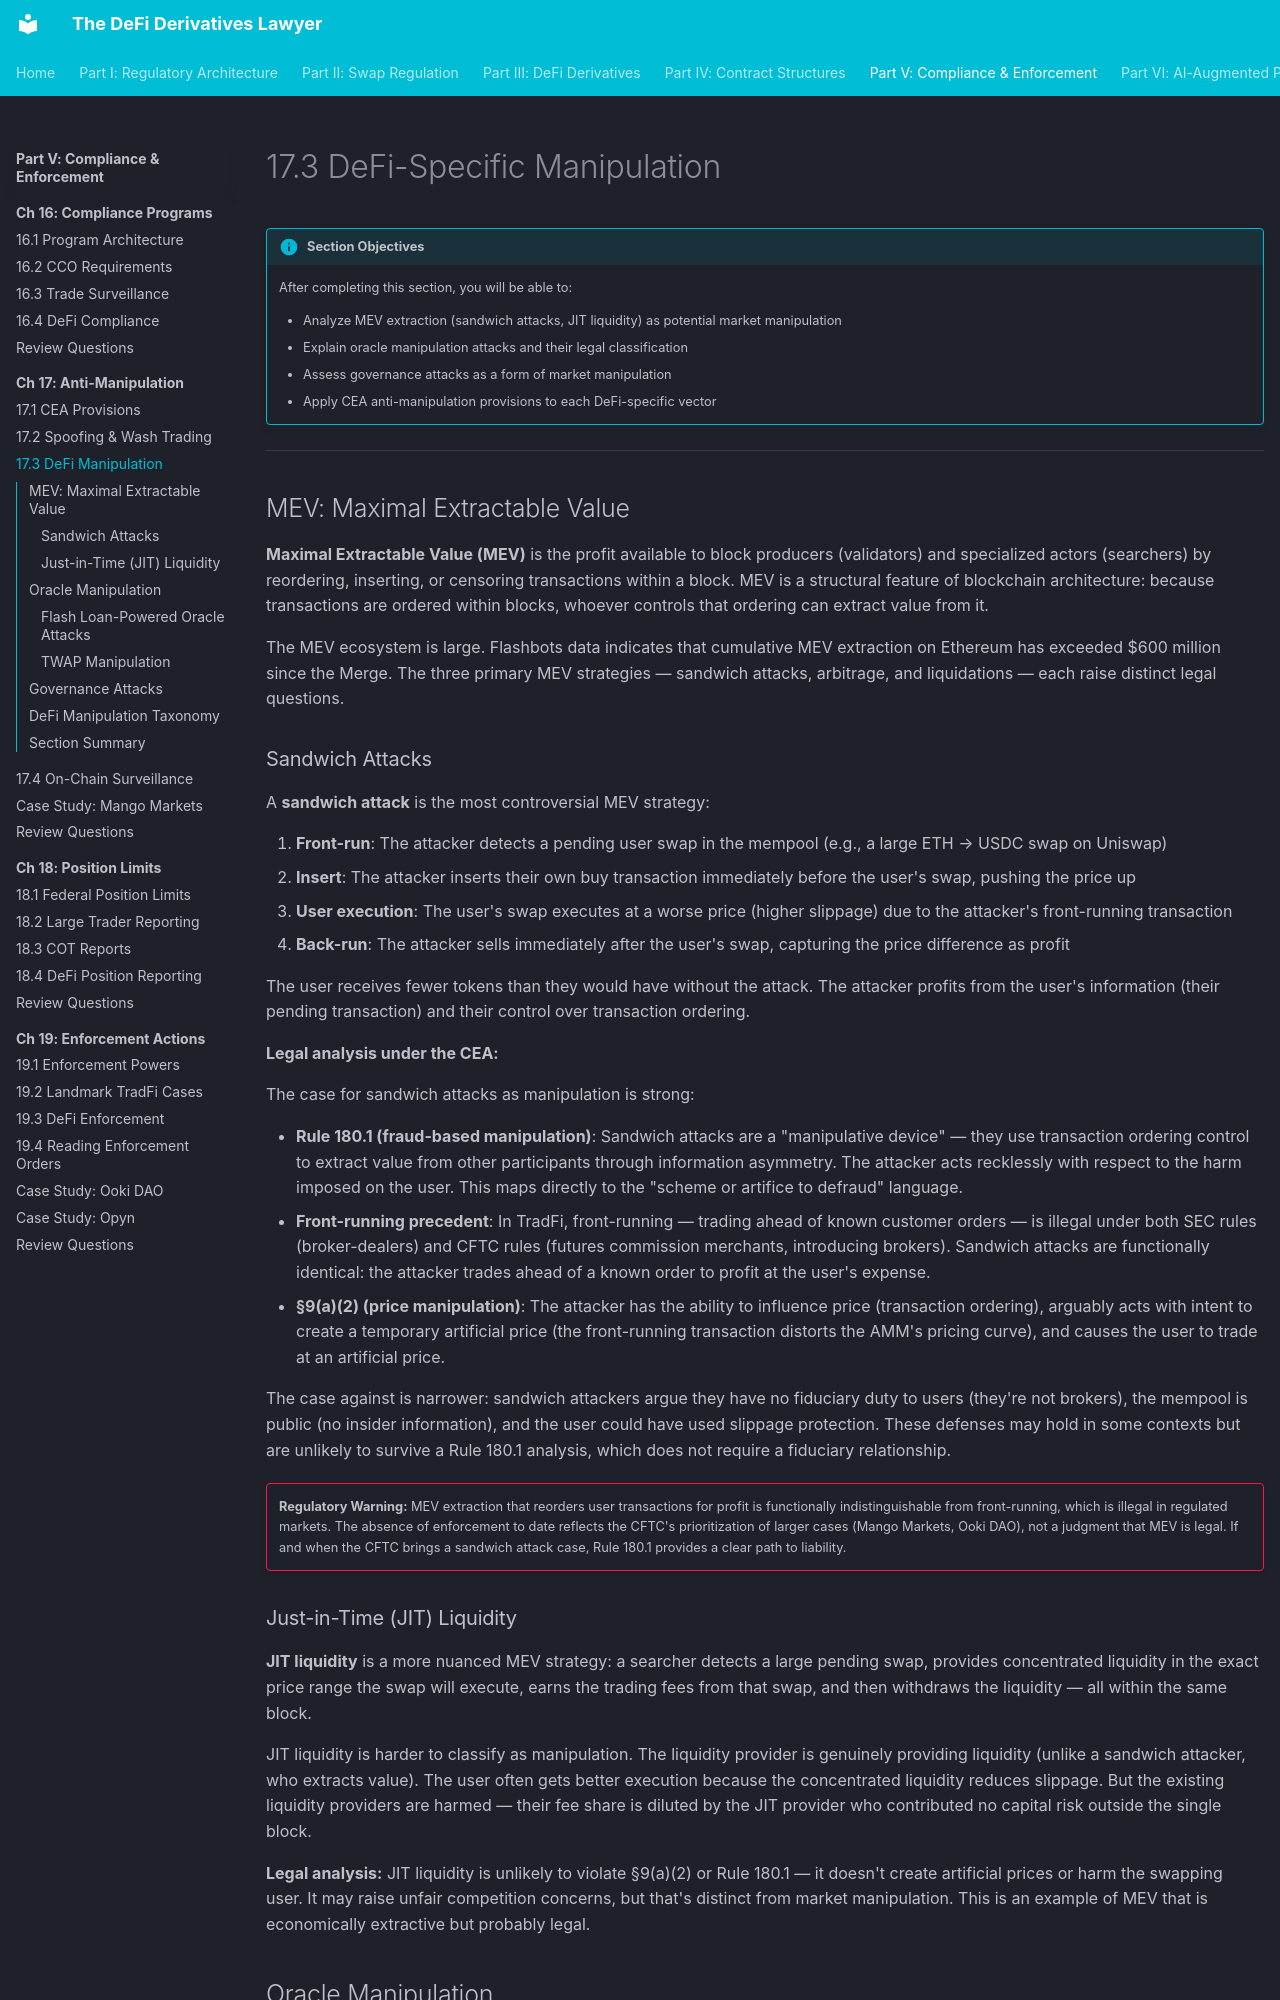

repository: Esoterics611/defi-derivatives-law · page: part-5-compliance-enforcement/chapter-17-manipulation-integrity/17.3-defi-manipulation/index.html · generator: mkdocs

# 17.3 DeFi-Specific Manipulation

!!! info "Section Objectives"
    After completing this section, you will be able to:

    - Analyze MEV extraction (sandwich attacks, JIT liquidity) as potential market manipulation
    - Explain oracle manipulation attacks and their legal classification
    - Assess governance attacks as a form of market manipulation
    - Apply CEA anti-manipulation provisions to each DeFi-specific vector

---

## MEV: Maximal Extractable Value

**Maximal Extractable Value (MEV)** is the profit available to block producers (validators) and specialized actors (searchers) by reordering, inserting, or censoring transactions within a block. MEV is a structural feature of blockchain architecture: because transactions are ordered within blocks, whoever controls that ordering can extract value from it.

The MEV ecosystem is large. Flashbots data indicates that cumulative MEV extraction on Ethereum has exceeded $600 million since the Merge. The three primary MEV strategies — sandwich attacks, arbitrage, and liquidations — each raise distinct legal questions.

### Sandwich Attacks

A **sandwich attack** is the most controversial MEV strategy:

1. **Front-run**: The attacker detects a pending user swap in the mempool (e.g., a large ETH → USDC swap on Uniswap)
2. **Insert**: The attacker inserts their own buy transaction immediately before the user's swap, pushing the price up
3. **User execution**: The user's swap executes at a worse price (higher slippage) due to the attacker's front-running transaction
4. **Back-run**: The attacker sells immediately after the user's swap, capturing the price difference as profit

The user receives fewer tokens than they would have without the attack. The attacker profits from the user's information (their pending transaction) and their control over transaction ordering.

**Legal analysis under the CEA:**

The case for sandwich attacks as manipulation is strong:

- **Rule 180.1 (fraud-based manipulation)**: Sandwich attacks are a "manipulative device" — they use transaction ordering control to extract value from other participants through information asymmetry. The attacker acts recklessly with respect to the harm imposed on the user. This maps directly to the "scheme or artifice to defraud" language.
- **Front-running precedent**: In TradFi, front-running — trading ahead of known customer orders — is illegal under both SEC rules (broker-dealers) and CFTC rules (futures commission merchants, introducing brokers). Sandwich attacks are functionally identical: the attacker trades ahead of a known order to profit at the user's expense.
- **§9(a)(2) (price manipulation)**: The attacker has the ability to influence price (transaction ordering), arguably acts with intent to create a temporary artificial price (the front-running transaction distorts the AMM's pricing curve), and causes the user to trade at an artificial price.

The case against is narrower: sandwich attackers argue they have no fiduciary duty to users (they're not brokers), the mempool is public (no insider information), and the user could have used slippage protection. These defenses may hold in some contexts but are unlikely to survive a Rule 180.1 analysis, which does not require a fiduciary relationship.

!!! danger ""
    **Regulatory Warning:** MEV extraction that reorders user transactions for profit is functionally indistinguishable from front-running, which is illegal in regulated markets. The absence of enforcement to date reflects the CFTC's prioritization of larger cases (Mango Markets, Ooki DAO), not a judgment that MEV is legal. If and when the CFTC brings a sandwich attack case, Rule 180.1 provides a clear path to liability.


### Just-in-Time (JIT) Liquidity

**JIT liquidity** is a more nuanced MEV strategy: a searcher detects a large pending swap, provides concentrated liquidity in the exact price range the swap will execute, earns the trading fees from that swap, and then withdraws the liquidity — all within the same block.

JIT liquidity is harder to classify as manipulation. The liquidity provider is genuinely providing liquidity (unlike a sandwich attacker, who extracts value). The user often gets better execution because the concentrated liquidity reduces slippage. But the existing liquidity providers are harmed — their fee share is diluted by the JIT provider who contributed no capital risk outside the single block.

**Legal analysis:** JIT liquidity is unlikely to violate §9(a)(2) or Rule 180.1 — it doesn't create artificial prices or harm the swapping user. It may raise unfair competition concerns, but that's distinct from market manipulation. This is an example of MEV that is economically extractive but probably legal.
